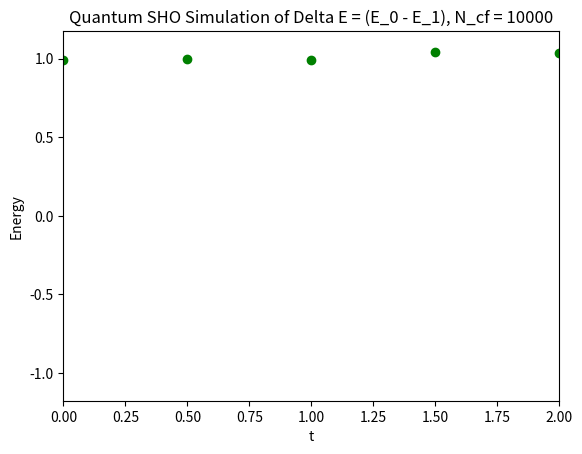

Here is the Python script that generated this plot:
from typing import no_type_check_decorator
import numpy as np
import math
import matplotlib.pyplot as plt
global Ncf
Ncf = 10000
global N_cor 
N_cor = 20
global N
N = 20
global a
a = .5

def findSigma(G,sigma): #find sigma^2(input is an array of all configuration)
    global Ncf
    for n in range(0,N):
        sigmaSquared = 0
        for i in range(Ncf):
            sigmaSquared += G[i][n]**2
        sigmaSquared = sigmaSquared/Ncf
        myVar = 0
        for i in range(Ncf):  #find expectation value of Gamma(GammaBar)
            myVar += G[i][n]
        myVar = myVar/Ncf
        myVar = myVar**2
        sigmaSquared = sigmaSquared - myVar
        sigmaSquared = sigmaSquared/Ncf
        sigma[n] = math.sqrt(sigmaSquared)
    print(sigma)

def S(i,x):
    global a
    global N
    return a*x[i]**2/2 + x[i]*(x[i]-x[(i+1)%N]-x[(i-1)%N])/a

def update(x):
    eps = 1.4
    for i in range(0,N):
        old_x = x[i]
        old_Si = S(i,x)
        x[i] += np.random.uniform(-eps, eps)
        dS = S(i,x) - old_Si
        if dS>0 and math.exp(-dS)<np.random.uniform(0,1):
            x[i] = old_x

def compute_G(x,n):
    global N
    g = 0
    for i in range(0,N):
        g = g + x[i]*x[(i+n)%N]
    return g/N

def Thermalize(x):
    for i in range(0, 5*N_cor):
        update(x)
 
def Run(x,G,y):
    for alpha in range(0,Ncf):
        for j in range(0,N_cor):
            update(x)
        for n in range(0,N):
            y[alpha] = x
            G[alpha][n] = compute_G(x,n)
    
def MCaverage(x,G,avg_G):
    global N
    for n in range(0,N):
        avg_G[n] = 0
        for alpha in range(0,Ncf):
            avg_G[n] += G[alpha][n]
        avg_G[n] = avg_G[n]/Ncf
        #print("G(%d) = %g" % (n,avg_G[n]))

def DeltaE(avg_G,sigma):#throws error when i+1 is negative
    global N
    global Ncf
    global a
    DelE = [0 for n in range(0,N)]
    for n in range(0,N):
        DelE[n] = math.log(avg_G[n]/avg_G[(n+1)%N])/a
    fig, ax = plt.subplots()
    ax.errorbar([x/2 for x in range(N)], DelE, yerr=sigma, fmt='go')
    ax.set_xlim([0, 2])
    ax.set_xlabel('t')
    ax.set_ylabel('Energy')
    ax.set_title('Quantum SHO Simulation of Delta E = (E_0 - E_1), N_cf = %d' % (Ncf))
    plt.show()

def main():
    y = [[0 for n in range(0,N)] for alpha in range(0,Ncf)]
    x = [0 for i in range(0,N)]
    G = [[0 for n in range(0,N)] for alpha in range(0,Ncf)]
    avg_G = [0 for n in range(0,N)]
    sigma = [0 for n in range(0,N)]
    Thermalize(x)
    Run(x,G,y)
    MCaverage(x,G, avg_G)
    findSigma(G,sigma)
    DeltaE(avg_G,sigma)

main()